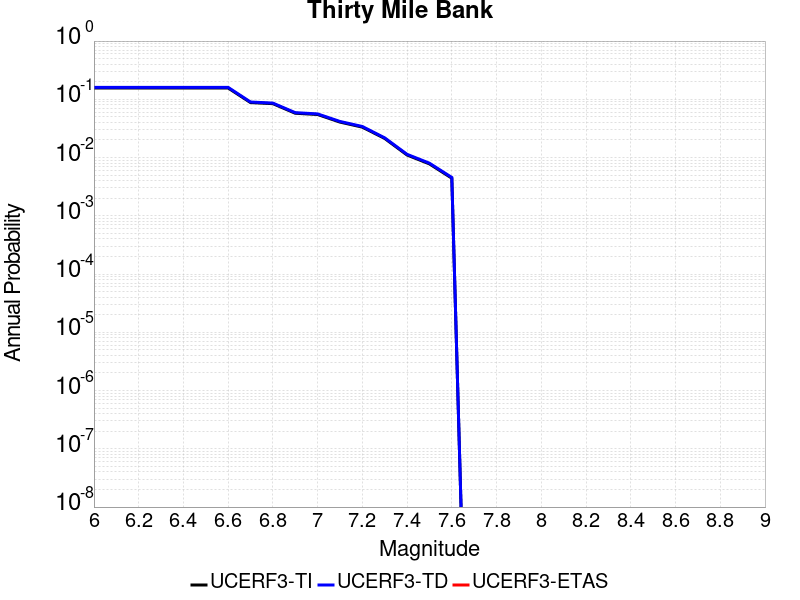

The file beside this chart, header and first rows:
Magnitude, UCERF3-TI Prob, UCERF3-TD Prob, UCERF3-ETAS Prob
6.0, 0.1563, 0.1603, 0.0
6.1, 0.1563, 0.1603, 0.0
6.2, 0.1563, 0.1603, 0.0
6.3, 0.1563, 0.1603, 0.0
6.4, 0.1563, 0.1603, 0.0
6.5, 0.1563, 0.1603, 0.0
6.6, 0.1563, 0.1603, 0.0
6.7, 0.08789, 0.08994, 0.0
6.8, 0.08418, 0.08615, 0.0
6.9, 0.05764, 0.05904, 0.0
7.0, 0.05484, 0.05617, 0.0
7.1, 0.04064, 0.04168, 0.0
7.2, 0.03328, 0.03416, 0.0
7.3, 0.02128, 0.02179, 0.0
7.4, 0.01106, 0.01136, 0.0
7.5, 0.007781, 0.008008, 0.0
7.6, 0.004422, 0.004557, 0.0
